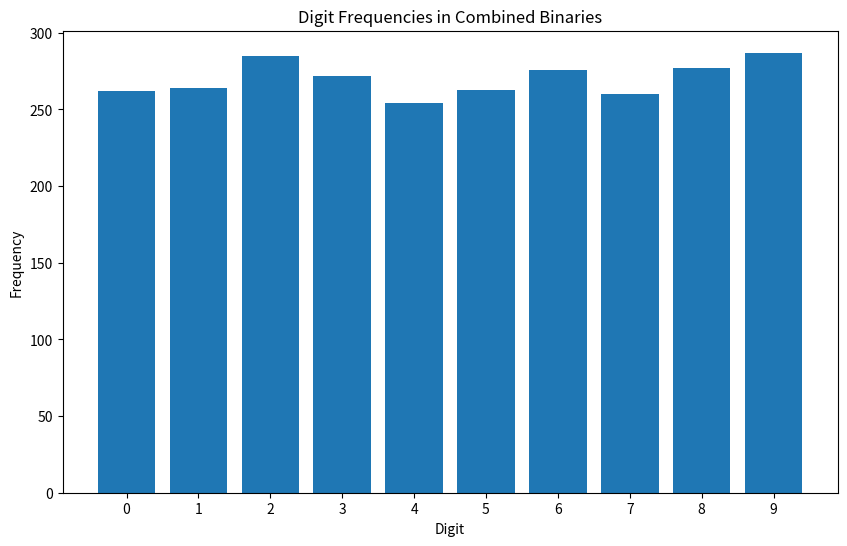

The script that saved this image:
import random
import numpy as np
import matplotlib.pyplot as plt
from collections import Counter

def bin2dec(binary):
    return int(binary, 2)

def dec2bin(decimal):
    return bin(decimal)[2:].zfill(90)

def generate_custom_binary():
    groups = [
        "1010100100", "1100100001", "0101111001", "1111101000", "0000110001", "0010001100", "1000000101", "0101110111", "0101100000",   #1-9
        "0011111000", "0011000000", "1111101110", "0001001011", "1110011011", "0101101011", "0001010100", "1101101001", "0001110111",   # 18
        "0000011110", "1011000101", "1000000011", "1001010110", "1010011110", "0111010001", "1000011010", "0111100111", "0011101110",   # 27
        "1011110011", "0110110011", "0011100101", "0101101010", "0001010010", "0010100001", "0000011010", "1100000000", "0110001100",   # 36
        "0110111010", "1011011010", "1101110001", "0111110010", "0100010010", "1011011111", "0011111111", "1101011110", "0100011010",   # 45
        "1001011111", "0000110011", "0100111011", "1011111010", "1011110000", "1000000111", "0100111101", "0100001101", "0111011111",   # 54
        "0010100110", "0100000010", "1100011000", "0111011001", "1101000101", "1000100110", "0011110111", "0000001101", "0010000000",   # 63
        "1000000110", "0111101111", "1111000100", "0000001100", "0110001101", "1010000110", "0001000110", "0100000000", "0101011111",   # 72
        "0110101011", "0011100110", "0010001000", "1010101110", "0001100110", "0101011000", "0010110001", "0111110110", "1001111111",   # 81
        "1000111101", "0011000101", "1111001001", "0011000010", "0011110110", "0111100011", "1111010100", "1100010110", "1000010001",   # 90
        "1110110001", "0010000011", "1011110110", "1001110011", "1101011000", "1011011100", "0100100110", "0100011111", "1110010001",   # 99
        "0011111011", "0111100001", "0000010010", "1010101011", "0101111000", "1101101010", "0101010010", "0010010001", "0011111010",   # 108
        "1111111100", "0100110010", "0101011010", "1111100011", "0111111010", "1011010100", "1111110110", "0100010110", "0100000100",   # 117
        "1001111100", "0111001001", "1111010010", "0110001110", "1111111011", "1101000010", "1011100000", "0001101110", "1011110010",   # 126
        "1001111011", "1101010000", "0001110110", "1101010101", "0001101100", "0011010011", "1110100101", "0001001100", "0110010000",   # 135
        "1101110010", "0000110000", "0111111011", "1010011001", "1101101101", "0110010110", "0000000010", "1000010101", "0010111101",   # 144
        "0011001101", "0010101011", "1101000110", "1011010101", "1010000101", "0010111010", "1110001100", "0100110101", "0100001100",   # 153
        "0100011110", "0101100001", "0100100001", "1100110011", "1000000000", "0100001111", "1110110101", "0011001100", "0110000000",   # 162
        "0001010110", "0001001110", "1010100110", "0101100101", "1100010001", "1001001000", "0000000000", "0001000000", "1000110101",   # 171
        "1100011010", "0110100101", "1001011110", "0111111100", "0000000111", "0100010101", "0010011111", "0000100001", "0100010001",   # 180
        "0000010110", "0010101001", "1001100110", "1101011111", "0110100000", "0101010100", "0110011001", "0010000101", "0001110010",   # 189
        "0110101010", "0100110000", "1100111010", "1010001111", "1111011010", "1110111111", "1101100111", "0110110000", "0110100011",   # 198
        "0110011111", "0110111001", "0000010001", "0000000001", "0000000100", "0110111000", "0110011011", "1111110000", "1100101000",   # 207
        "1001010011", "1110111011", "0101110110", "1100011100", "1000000100", "1100011101", "1110000111", "1001001010", "1001001111",   # 216
        "1111100001", "1110011111", "1111101011", "1100101101", "0011110101", "1111011101", "1110100111", "1011101011", "1110000101",   # 225
        "1000001010", "1111010000", "0000100010", "0011100001", "1110011110", "0000011011", "0001101000", "1010110011", "1111010101",   # 234
        "0011101010", "0001000101", "0010011000", "1111011111", "1111111000", "1010010010", "0100101101", "1111001110", "1110111000",   # 243
        "0000100011", "0001100000", "0100001110", "0011101011", "0000101111", "0100110001", "0011100011", "0100101111", "0001011101",   # 252
        "0111010100", "1101010111", "1001000011", "0110110010", "1001000001", "1110110100", "1001000101", "0001010101", "1100001010",   # 261
        "0010000010", "0111100100", "0011001000", "0011011000", "1100111110", "0101011001", "1101001010", "0101011011", "0100100010",   # 270
        "0011011010", "1111111110", "0100100100", "0001011010", "1011111100", "1000100010", "1111111111", "0111011011", "0100110011",   # 279
        "0101000001", "1011001100", "0011010111", "1100000100", "1011100011", "0000100000", "1100100111", "1011000011", "1011001000",   # 288
        "0010101000", "1001011010", "0000010000", "1110101110", "1110011001", "0010100100", "1011101110", "1011111000", "0010100000",   # 297
        "1000101110", "1001011000", "0011100010", "1110111110", "0111101100", "1010011000", "0100001001", "1011011001", "1001001100",   # 306
        "1011001111", "1000010100", "0111101110", "0111110100", "0011100000", "0001101101", "0010011010", "0010110011", "0110111100",   # 315
        "1110111001", "1011100100", "1101111101", "0100100000", "1001011100", "1011111011", "1001111001", "0011011110", "1110001011",   # 324
        "0010001001", "1000110110", "1000011101", "0001001111", "0110000011", "0101101110", "0101100010", "0111110000", "0110101000",   # 333
        "0011011001", "1000110000", "1000001001", "0001010001", "0110001111", "0011111110", "0011001110", "0010011001", "1010101010",   # 342
        "1101011100", "0111001101", "0010001111", "0010010000", "0010100010", "1101101111", "1000001100", "1100111011", "1001111110",   # 351
        "1011010111", "0001111011", "1110011100", "1101010001", "1000010010", "1011111111", "1000010011", "1010101101", "0011010001",   # 360
        "0100111001", "0111101101", "1001000110", "1011100101", "0101110101", "0110101100", "1111111101", "0001010111", "1010010111",   # 369
        "1111011100", "0011000111", "0111101011", "0100000111", "0010010011", "0000111111", "1010100111", "0111001110", "0111000111",   # 378
        "0111000000", "1100001101", "0010111111", "1101001001", "0001011001", "1111110011", "0111010101", "1111000000", "0010100101",   # 387
        "0110111111", "1101111111", "0001000001", "0001001000", "0110101001", "0000010101", "0010111110", "0010101100", "0000101101",   # 396
        "0111011110", "0011001001", "0001101111", "1011001101", "1101100100", "1010001010", "0111111110", "0011101101", "0000001110",   # 405
        "0000001001", "0011110000", "0101110010", "0011100100", "0100010000", "0101011110", "1111100111", "1111111010", "0100101000",   # 414
        "1011010010", "0100100101", "0110001001", "0101001111", "1011110101", "1100001111", "0000101001", "1100100011", "0110000110",   # 423
        "1001110101", "0101101111", "1111110111", "1110001111", "0100000101", "1011010000", "0001101010", "0100100111", "0010101010",   # 432
        "0000001111", "0111110011", "1101010011", "1101110101", "1101000000", "0000010011", "1000110100", "0111101001", "0101111111",   # 441
        "0001101001", "1101101000", "1111001011", "0101101001", "0010010110", "1000001011", "0110011010", "1011011011", "1010111010",   # 450
        "1100101100", "1111011011", "1111101111", "1010011010", "0100000011", "0001100101", "0111000011", "0101111011", "1111000111",   # 459
        "1010100000", "0101111010", "1010000001", "0001011110", "1111100010", "1011101000", "0011011011", "1000111111", "1100001011",   # 468
        "1111000011", "0111100101", "1000110011", "0101000000", "0011100111", "1011101111", "0110101111", "0111111111", "1110101111",   # 477
        "0101111101", "1001110111", "1100110110", "0111011100", "0000111100", "1100010000", "1011111001", "1101110011", "0000110100",   # 486
        "0111000100", "1000011011", "1010010001", "0000111001", "0010001010", "1100011011", "1010110100", "1010011011", "1001000010",   # 495
        "1000011111", "1101001111", "0000010100", "0000001000", "0001110101", "1101111110", "1001101000", "1101011010", "0011011101",   # 504
        "1100101011", "1010110111", "1101101110", "1111011110", "1001000000", "1000000010", "0001000010", "0100101110", "1010111001",   # 513
        "1100100000", "0101111110", "0110110100", "0001011100", "1001100011", "0000000011", "1001100101", "0101101000", "1001101001",   # 522
        "0111000010", "0000111011", "1001101111", "0111101010", "1000101000", "0001000111", "1100000001", "1100101111", "0010011110",   # 531
        "0000011101", "0001110100", "0000110010", "1100010010", "1101001101", "0011010000", "1100111111", "1100110010", "1110010111",   # 540
        "0110000010", "0010011100", "0100000110", "1111011000", "1010001100", "0000101100", "1100100110", "1010011100", "1000010000",   # 549
        "0100101010", "0110010111", "1110100110", "0101010111", "0111110111", "0000000110", "0111110001", "0110010101", "0000001011",   # 558
        "0011001011", "0110011101", "1101011101", "0101011101", "0100110111", "0000100101", "0100011100", "1010010100", "1101001100",   # 567
        "1100111100", "1100111101", "0000000101", "1100111000", "1000100111", "0110000001", "1101001110", "1001100100", "1011001010",   # 576
        "1010000010", "0011110011", "0011000100", "1110011010", "0101101101", "0110000101", "0011000011", "1100001110", "1011100010",   # 585
        "1011001110", "1010001110", "0000011000", "0100110100", "1010010011", "1110010011", "0001011111", "1001101100", "0110100001",   # 594
        "1110110111", "1001000111", "1110101000", "1001000100", "1011000111", "1111101100", "1011000010", "0101110000", "0101111100",   # 603
        "1011100001", "0110110110", "1111000110", "1100110100", "1111001111", "1111110001", "1011111110", "0001000100", "0011001010",   # 612
        "0011101100", "1100000011", "1001110001", "1010110101", "1111100110", "1001001001", "1110100010", "1011101010", "1011111101",   # 621
        "1100000010", "1001011001", "0000111000", "0111111000", "1010011101", "1010010000", "1111000101", "1001100010", "0000101110",   # 630
        "1000111011", "0000111010", "1010000000", "1011000000", "0001111101", "1001011101", "0011111001", "1111010011", "1000000001",   # 639
        "0010100011", "1011010001", "1001111000", "0011010110", "1101000100", "0100110110", "1100101010", "0110111101", "0100000001",   # 648
        "1111110101", "0000100100", "1000100000", "1111111001", "1111100100", "1110001101", "1000101011", "0011001111", "0011000001",   # 657
        "1011001011", "1010111000", "1111011001", "1111001101", "1101111011", "0010000001", "1010001000", "1100110001", "0101100111",   # 666
        "0010001101", "1110010110", "0010010101", "1011001001", "1110000000", "1111100101", "0111111001", "0111001000", "0000010111",   # 675
        "1111010001", "0010010111", "0011010010", "1010100011", "0101000010", "0110111110", "0101000011", "0001100010", "1010111100",   # 684
        "0000111110", "0111010111", "0011110001", "1000001111", "0110100100", "0101110001", "1100101001", "1001101011", "1010011111",   # 693
        "1000100100", "1110111100", "1010111011", "1100110101", "0111001011", "1010010101", "1001010001", "0000011001", "1100010011",   # 702
        "1010100101", "0110001010", "1111010110", "1001101010", "0101000100", "0110001011", "0101001011", "0100111110", "0110101110",   # 711
        "0101000101", "1111101001", "1001011011", "1101011011", "0100111000", "1110000110", "0101110100", "1011110100", "0111010110",   # 720
        "1000101001", "1001101110", "0010111011", "1101101011", "1011000001", "1010110001", "0000110111", "1110010100", "0111011010",   # 729
        "0000101010", "0001110000", "0101010001", "0010110110", "1111101101", "0011011111", "0000110101", "1011011000", "0101010110",   # 738
        "0011111101", "1010001101", "0110011100", "0010101111", "0001111000", "1010101100", "1001010101", "1100101110", "1101000111",   # 747
        "0010000111", "1111101010", "0001001001", "1010110110", "0111011101", "1000110001", "0011111100", "1000001000", "1010010110",   # 756
        "0010110000", "0001100011", "1011110111", "1111010111", "0100011000", "1010111111", "0100111100", "0011101111", "1110011101",   # 765
        "0100001010", "1110101101", "1000111110", "1011000110", "0000100111", "1000001110", "0100010100", "1110101011", "0111011000",   # 774
        "1110001000", "1000100001", "1110101001", "1000011000", "1100001100", "0001101011", "1011010011", "1011101100", "0001100100",   # 783
        "1101010010", "1001110110", "0011110010", "1100010100", "0110000100", "1001111010", "1010101001", "1100010111", "1100011110",   # 792
        "1010000100", "1101010100", "0111000110", "1111001100", "0010010010", "0010110010", "1101011001", "0110000111", "0100001011",   # 801
        "1101000001", "0100111010", "1011011110", "0111001100", "1010111110", "0000001010", "0111010010", "1101110000", "0100011101",   # 810
        "1101100001", "0011000110", "1001001110", "0001111100", "1100110111", "1100000111", "1000111100", "1110000011", "1110000001",   # 819
        "0010101110", "1001010010", "0010000100", "1000011001", "1001100000", "1011010110", "1001100001", "1010100001", "0000011100",   # 828
        "1100100010", "0001111111", "0101100110", "1000110010", "0010110100", "0011101000", "0110100110", "1000101101", "0011010100",   # 837
        "1001110100", "0100100011", "0110111011", "1101110100", "0100101011", "0000110110", "0111100000", "1001101101", "0101101100",   # 846
        "1011000100", "1110011000", "1101110110", "1001001101", "0110110101", "0100101001", "1011011101", "0111110101", "0111000001",   # 855
        "1010000111", "0111101000", "0001010000", "0111100110", "0100001000", "0100011001", "1011110001", "1110010000", "0000101000",   # 864
        "0110010011", "0100010011", "0111001010", "0111010011", "0111111101", "0101001010", "1101100101", "0010011101", "1110010010",   # 873
        "1100110000", "0110010010", "1101110111", "1101010110", "1010111101", "0101011100", "0000111101", "0001110001", "1110001001",   # 882
        "1110100100", "1110101010", "1010110000", "1110100011", "0110110001", "0001100001", "1101001000", "0100011011", "0110100111",   # 891
        "1100000101", "0110011000", "1101100110", "1110111101", "1001010000", "0110101101", "1101111001", "0110001000", "0101001101",   # 900
        "0001111110", "0001001101", "0010000110", "1110111010", "1011101101", "0001100111", "1100001000", "0010001110", "1110010101",   # 909
        "0110010100", "1100000110", "0100111111", "1000001101", "0010110111", "0111010000", "1000101111", "0001001010", "0101100011",   # 918
        "1110101100", "1001010111", "0010111000", "0101010000", "1001100111", "0010011011", "0010010100", "0010001011", "0001111010",   # 927
        "0001111001", "0001110011", "0001011011", "0001011000", "0001010011", "0001000011", "0000101011", "0000100110", "0000011111",   # 936
        "0100010111", "0011110100", "0011101001", "0011011100", "0011010101", "0010111100", "0010111001", "0010110101", "0010101101",   # 945
        "0010100111", "1100111001", "1110110110", "1011100111", "0100101100", "1000111000", "1101000011", "1111100000", "1000110111",   # 954
        "0101001100", "0101010101", "1101111100", "1010001001", "1111001010", "1110110000", "1101100011", "1000101010", "1110001010",   # 963
        "1100001001", "1101101100", "0101010011", "1101100000", "0101001110", "1000011100", "1110110010", "1000111010", "1001010100",   # 972
        "1011101001", "0101100100", "1010101111", "1000100011", "0110110111", "0101000111", "1110000100", "0101001000", "1100011001",   # 981
        "0110100010", "1100011111", "1100010101", "1000101100", "0110011110", "1110100001", "1000111001", "1010100010", "1110000010",   # 990
        "1111000001", "1001110000", "1100100100", "0101110011", "1111110010", "0110010001", "1101111000", "0101001001", "1101100010",   # 999
        "0111100010", "1000100101", "1010000011", "1111001000", "1010001011", "1110100000", "1000011110", "1111000010", "1011100110",   #1008
        "0111001111", "1100100101", "1110110011", "1001111101", "1010101000", "1001110010", "1010110010", "0101000110", "0111000101",   #1017
        "1110001110", "1000010110", "1101001011", "1000010111", "1111110100", "1101111010", "1001001011"
    ]

    selected_numbers = []
    binary_patterns = []  # To store selected groups

    for segment_index in range(9):  # For each 10-digit segment to make 90 digits total
        selected_group = random.choice(groups)
        binary_patterns.append(selected_group)
        base_number = random.randint(0, 9)
        one_counter = base_number
        first_one_found = False

        # For positions in this 10-digit segment
        for position in range(10):
            bit = selected_group[position % len(selected_group)]

            if bit == '1':
                if not first_one_found:
                    selected_numbers.append(str(one_counter))
                    first_one_found = True
                else:
                    # Randomly increment or decrement by 1
                    step = random.choice([-9, 9, 1, -1])
                    one_counter = (one_counter + step) % 10
                    selected_numbers.append(str(one_counter))
            else:
                random_digit = random.randint(0, 9)
                selected_numbers.append(str(random_digit))

    return ''.join(selected_numbers[:90]), binary_patterns

def main():
    num_binaries = 30  # Generate binaries from Binary0 to Binary29
    binaries = []
    patterns_list = []

    random_binary_index = random.randint(0, num_binaries - 1)
    random_digit_index = random.randint(0, 89)

    # Generate and print binaries
    for i in range(num_binaries):
        binary, patterns = generate_custom_binary()
        binaries.append(binary)
        patterns_list.append(patterns)

        if i == random_binary_index:
            marked_binary = binary[:random_digit_index] + '\033[91m' + binary[random_digit_index] + '\033[0m' + binary[random_digit_index + 1:]
            print(f"Binary{i}: {marked_binary}")
        else:
            print(f"Binary{i}: {binary}")

    # Combine all binaries into one string
    combined_binary = ''.join(binaries)

    # Convert combined binary string to a list of integers for analysis
    digits = [int(d) for d in combined_binary]

    # Count the frequency of each digit
    counts = Counter(digits)
    print(f"Frequencies: {counts}")

    # Calculate statistical measures
    mean_value = np.mean(digits)
    median_value = np.median(digits)
    std_deviation = np.std(digits)

    print(f"\nStatistical Measures:")
    print(f"Mean: {mean_value:.60f}")
    print(f"Median: {median_value}")
    print(f"Standard Deviation: {std_deviation:.60f}")

    # Plotting the digit frequencies
    plt.figure(figsize=(10, 6))
    plt.bar(counts.keys(), counts.values())
    plt.xlabel('Digit')
    plt.ylabel('Frequency')
    plt.title('Digit Frequencies in Combined Binaries')
    plt.xticks(range(10))  # Digits from 0 to 9
    plt.show()

if __name__ == "__main__":
    main()